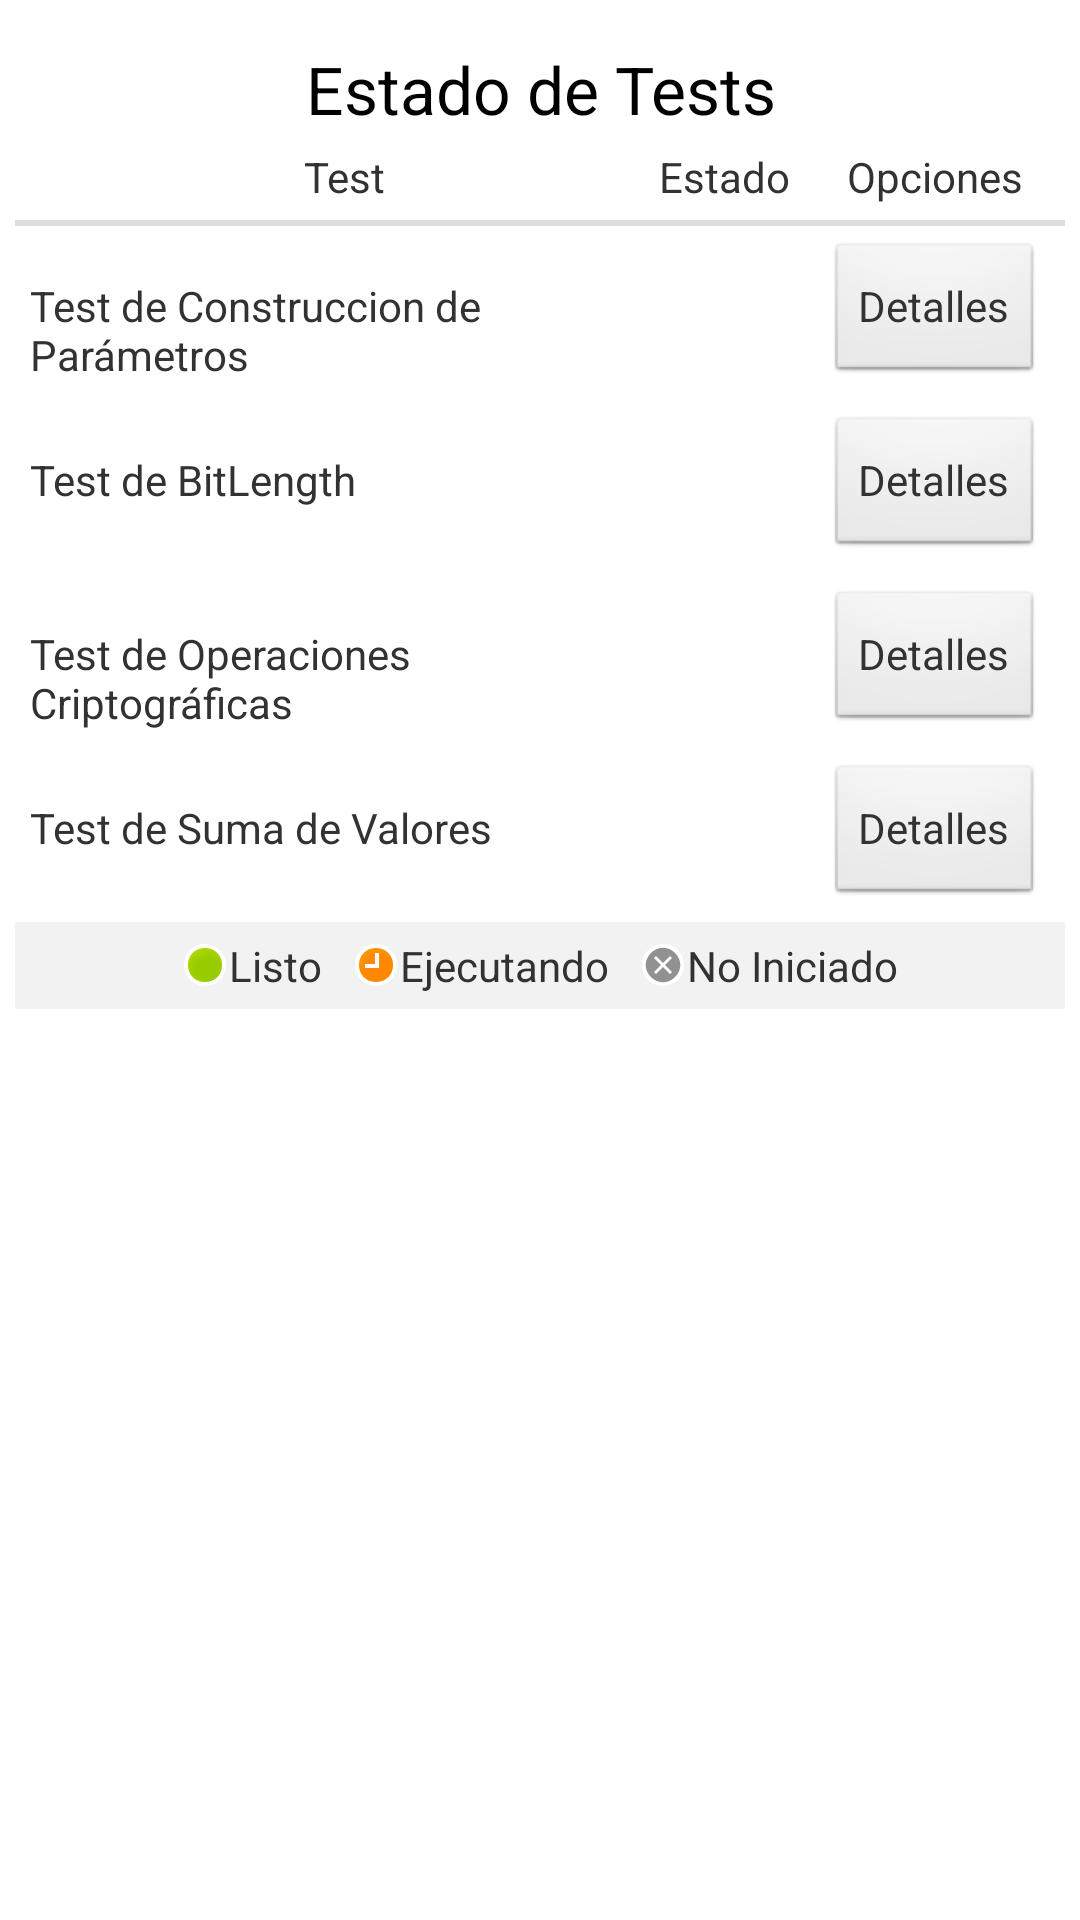

Layout XML and referenced resources for this Android screen:
<!-- AndroidManifest.xml: application theme AppTheme -->
<!-- res/layout/activity_test_manager.xml -->
<ScrollView xmlns:android="http://schemas.android.com/apk/res/android"
    android:layout_width="fill_parent"
    android:layout_height="fill_parent"
    android:paddingTop="10dp" >

    <LinearLayout
        android:layout_width="match_parent"
        android:layout_height="wrap_content"
        android:orientation="vertical"
        android:padding="5dp" >

        <TextView
            android:layout_width="fill_parent"
            android:layout_height="wrap_content"
            android:gravity="center_horizontal"
            android:text="@string/status_test_title"
            android:textAppearance="?android:attr/textAppearanceLarge" />

        <TableLayout
            android:id="@+id/tableLayout1"
            android:layout_width="match_parent"
            android:layout_height="wrap_content"
            android:shrinkColumns="1"
            android:stretchColumns="0" >

            <TableRow
                android:layout_width="wrap_content"
                android:layout_height="wrap_content"
                android:padding="5dip" >

                <TextView
                    android:gravity="center_horizontal"
                    android:text="@string/header_test_name"
                    android:textAppearance="?android:attr/textAppearanceSmall" />

                <TextView
                    android:gravity="center_horizontal"
                    android:text="@string/header_test_status"
                    android:textAppearance="?android:attr/textAppearanceSmall" />

                <TextView
                    android:gravity="center_horizontal"
                    android:text="@string/header_test_more"
                    android:textAppearance="?android:attr/textAppearanceSmall" />
            </TableRow>

            <View
                android:layout_height="2dip"
                android:background="#DDDDDD" />

            

            <TableRow
                android:layout_width="wrap_content"
                android:layout_height="wrap_content"
                android:padding="5dip" >

                <TextView
                    android:id="@+id/title_test"
                    android:layout_width="0dp"
                    android:text="@string/test_title_build_parameters"
                    android:textAppearance="?android:attr/textAppearanceSmall" />

                <ImageView
                    android:id="@+id/indicator_test1"
                    android:layout_gravity="center" />

                <Button
                    style="@android:style/TextAppearance.Small"
                    android:layout_marginLeft="12dp"
                    android:layout_marginRight="12dp"
                    android:onClick="manageTest1"
                    android:text="@string/btn_test_more" />
            </TableRow>
            

            <TableRow
                android:layout_width="wrap_content"
                android:layout_height="wrap_content"
                android:padding="5dip" >

                <TextView
                    android:id="@+id/title_test"
                    android:layout_width="0dp"
                    android:text="@string/test_title_operations_by_bitlength"
                    android:textAppearance="?android:attr/textAppearanceSmall" />

                <ImageView
                    android:id="@+id/indicator_test2"
                    android:layout_gravity="center" />

                <Button
                    style="@android:style/TextAppearance.Small"
                    android:layout_marginLeft="12dp"
                    android:layout_marginRight="12dp"
                    android:onClick="manageTest2"
                    android:text="@string/btn_test_more" />
            </TableRow>
            

            <TableRow
                android:layout_width="wrap_content"
                android:layout_height="wrap_content"
                android:padding="5dip" >

                <TextView
                    android:id="@+id/title_test"
                    android:layout_width="0dp"
                    android:text="@string/test_title_crypto_operations"
                    android:textAppearance="?android:attr/textAppearanceSmall" />

                <ImageView
                    android:id="@+id/indicator_test3"
                    android:layout_gravity="center" />

                <Button
                    style="@android:style/TextAppearance.Small"
                    android:layout_marginLeft="12dp"
                    android:layout_marginRight="12dp"
                    android:onClick="manageTest3"
                    android:text="@string/btn_test_more" />
            </TableRow>
            

            <TableRow
                android:layout_width="wrap_content"
                android:layout_height="wrap_content"
                android:padding="5dip" >

                <TextView
                    android:id="@+id/title_test"
                    android:layout_width="0dp"
                    android:text="@string/test_title_adding_times"
                    android:textAppearance="?android:attr/textAppearanceSmall" />

                <ImageView
                    android:id="@+id/indicator_test4"
                    android:layout_gravity="center" />

                <Button
                    style="@android:style/TextAppearance.Small"
                    android:layout_marginLeft="12dp"
                    android:layout_marginRight="12dp"
                    android:onClick="manageTest4"
                    android:text="@string/btn_test_more" />
            </TableRow>
        </TableLayout>

        <LinearLayout
            android:layout_width="fill_parent"
            android:layout_height="wrap_content"
            android:background="#F2F2F2"
            android:gravity="center"
            android:orientation="horizontal" >

            <TextView
                android:layout_width="wrap_content"
                android:layout_height="wrap_content"
                android:drawableLeft="@android:drawable/presence_online"
                android:padding="5dp"
                android:text="@string/done" />

            <TextView
                android:layout_width="wrap_content"
                android:layout_height="wrap_content"
                android:drawableLeft="@android:drawable/presence_away"
                android:padding="5dp"
                android:text="@string/working" />

            <TextView
                android:layout_width="wrap_content"
                android:layout_height="wrap_content"
                android:drawableLeft="@android:drawable/presence_offline"
                android:padding="5dp"
                android:text="@string/no_started" />
        </LinearLayout>
    </LinearLayout>

</ScrollView>
<!-- resources referenced by this layout -->
<resources>
  <string name="btn_test_more">Detalles</string>
  <string name="done">Listo</string>
  <string name="header_test_more">Opciones</string>
  <string name="header_test_name">Test</string>
  <string name="header_test_status">Estado</string>
  <string name="no_started">No Iniciado</string>
  <string name="status_test_title">Estado de Tests</string>
  <string name="test_title_adding_times">Test de Suma de Valores</string>
  <string name="test_title_build_parameters">Test de Construccion de Parámetros</string>
  <string name="test_title_crypto_operations">Test de Operaciones Criptográficas</string>
  <string name="test_title_operations_by_bitlength">Test de BitLength</string>
  <string name="working">Ejecutando</string>
  <style name="AppTheme" parent="AppBaseTheme">
          
      </style>
  <style name="AppBaseTheme" parent="android:Theme.Light">
          
      </style>
</resources>
